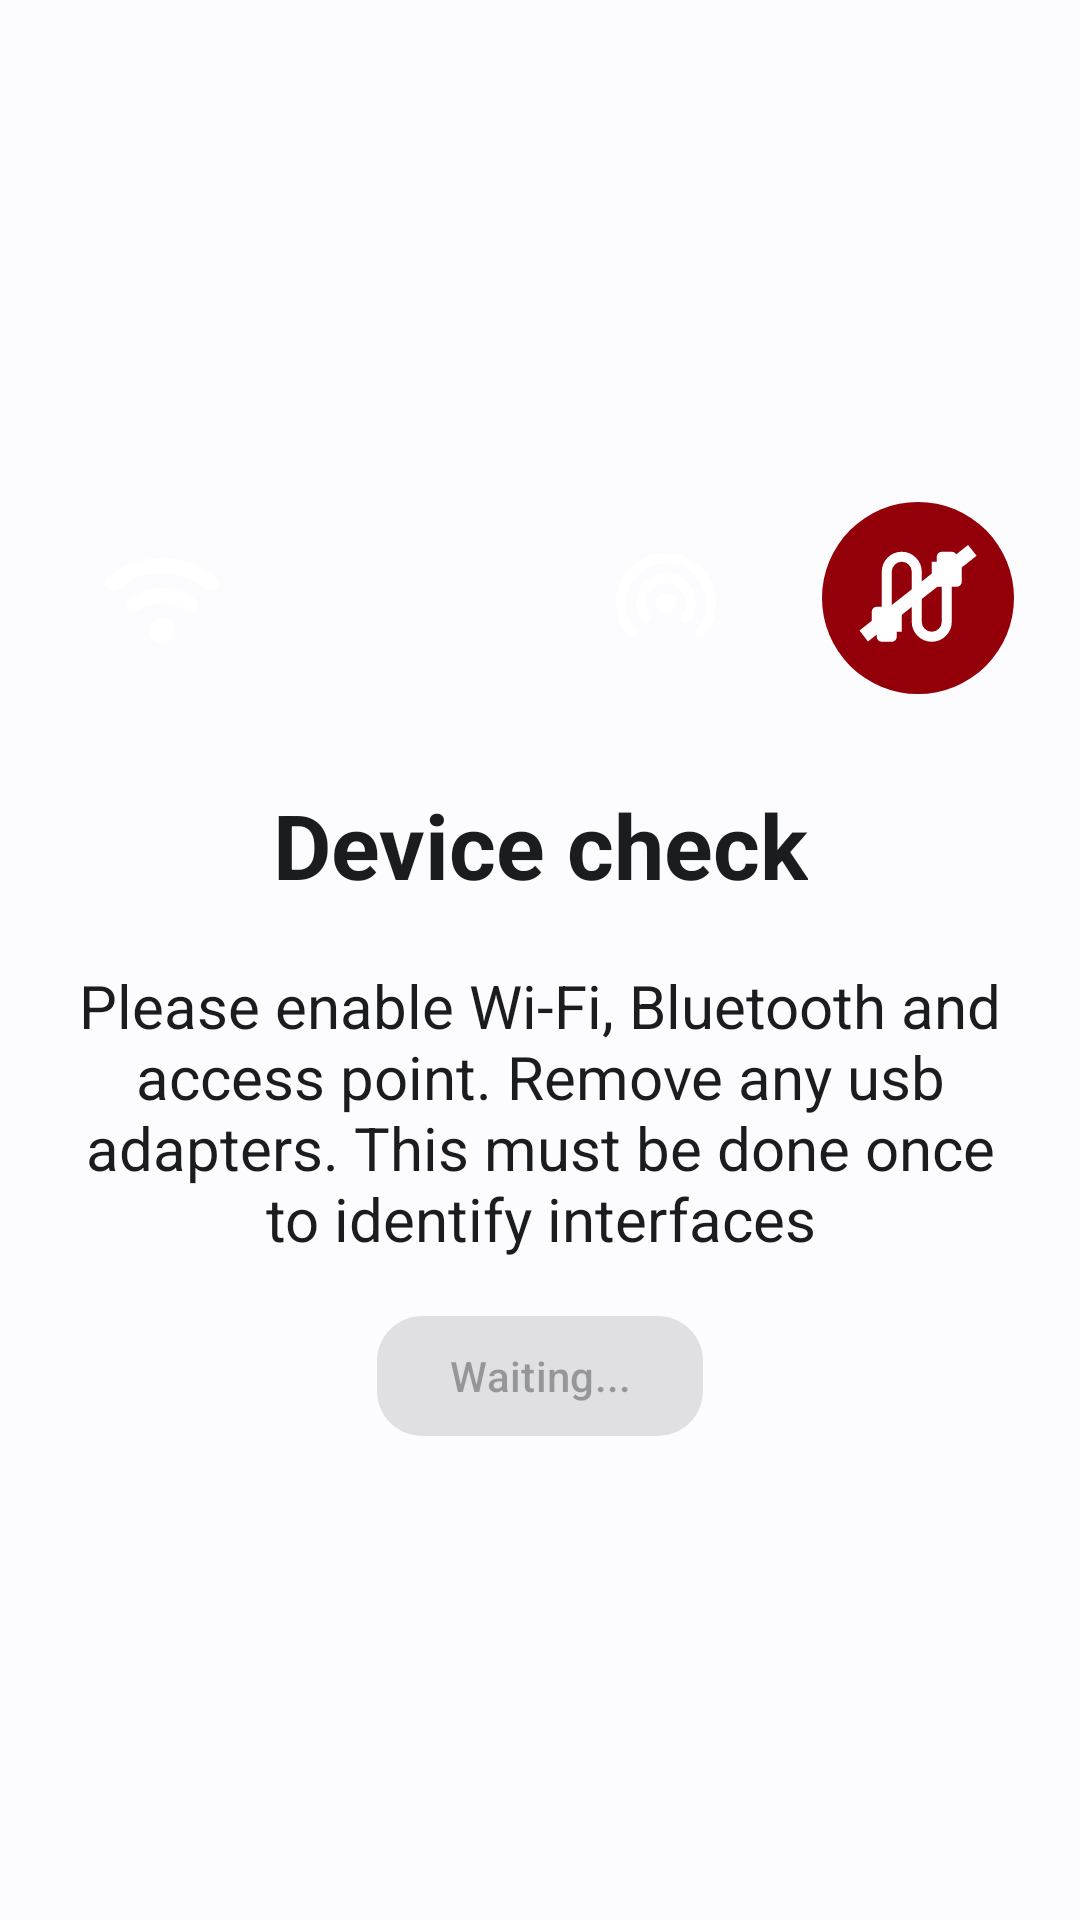

Write the Android layout XML for this screen, with the resource values it uses.
<!-- AndroidManifest.xml: application theme Stryker -->
<!-- res/layout/slide5.xml -->
<?xml version="1.0" encoding="utf-8"?>
<ScrollView xmlns:android="http://schemas.android.com/apk/res/android"
    xmlns:app="http://schemas.android.com/apk/res-auto"
    android:layout_width="match_parent"
    android:layout_height="match_parent"

    android:scrollbarAlwaysDrawHorizontalTrack="true"
    android:scrollbarAlwaysDrawVerticalTrack="true">

    <LinearLayout
        android:layout_width="match_parent"
        android:layout_height="wrap_content"
        android:layout_gravity="center"

        android:orientation="vertical">

        <LinearLayout
            android:layout_width="match_parent"
            android:layout_height="wrap_content"
            android:gravity="center"
            android:orientation="horizontal">
            <ImageView
                android:id="@+id/wifi_item"
                android:layout_width="64dp"
                android:layout_height="64dp"
                android:src="@drawable/wifi_item"

                android:padding="12dp"
                android:layout_margin="10dp"
                app:tint="#ffffff" />
            <ImageView
                android:id="@+id/bluetooth_item"
                android:layout_width="64dp"
                android:layout_height="64dp"
                android:src="@drawable/bluetooth"

                android:padding="12dp"
                android:layout_margin="10dp"
                app:tint="#ffffff" />
            <ImageView
                android:id="@+id/wifi_tethering_item"
                android:layout_width="64dp"
                android:layout_height="64dp"
                android:src="@drawable/wifi_tethering"

                android:padding="12dp"
                android:layout_margin="10dp"
                app:tint="#ffffff" />

            <ImageView
                android:id="@+id/no_usb_item"
                android:layout_width="64dp"
                android:layout_height="64dp"
                android:src="@drawable/no_usb"
                android:background="@drawable/circle_red"
                android:padding="12dp"
                android:layout_margin="10dp"
                app:tint="#ffffff" />
        </LinearLayout>


        <TextView
            android:id="@+id/slide_title"
            android:layout_width="wrap_content"
            android:layout_height="wrap_content"
            android:layout_gravity="center"
            android:layout_margin="20dp"
            android:gravity="center"
            android:text="Device check"
            android:textSize="30dp"
            android:textStyle="bold" />

        <TextView
            android:layout_width="wrap_content"
            android:layout_height="wrap_content"
            android:layout_gravity="center"
            android:layout_marginStart="20dp"
            android:layout_marginEnd="20dp"
            android:gravity="center"
            android:text="Please enable Wi-Fi, Bluetooth and access point. Remove any usb adapters. This must be done once to identify interfaces"
            android:textSize="20dp" />

        <com.google.android.material.button.MaterialButton
            android:id="@+id/next"
            android:layout_width="wrap_content"
            android:layout_height="wrap_content"
            android:layout_gravity="center"
            android:layout_marginTop="15dp"
            android:text="Waiting..."
            android:enabled="false"
            app:cornerRadius="15dp"
            app:icon="@drawable/analytics" />

        <com.google.android.material.progressindicator.CircularProgressIndicator
            android:id="@+id/progress_indicator"
            android:layout_width="wrap_content"
            android:layout_height="wrap_content"
            android:layout_gravity="center_horizontal"
            android:layout_marginTop="15dp"
            android:indeterminate="true"
            android:visibility="gone" />




    </LinearLayout>

</ScrollView>
<!-- resources referenced by this layout -->
<resources>
  <!-- drawable circle_red (drawable) -->
  <?xml version="1.0" encoding="utf-8"?>
  <shape xmlns:android="http://schemas.android.com/apk/res/android">
      <solid android:color="@color/red4" />
      <corners android:radius="300dp" />
  </shape>
  <!-- drawable no_usb (drawable) -->
  <vector xmlns:android="http://schemas.android.com/apk/res/android"
      android:width="960dp"
      android:height="960dp"
      android:viewportWidth="960"
      android:viewportHeight="960">
    <path
        android:fillColor="#FF000000"
        android:pathData="m190,830q-17,0 -28.5,-11.5t-11.5,-28.5l0,-40l-40,0l0,-160q0,-17 11.5,-28.5t28.5,-11.5l40,0l0,-280q0,-66 47,-113t113,-47q66,0 113,47t47,113l0,400q0,33 23.5,56.5t56.5,23.5q33,0 56.5,-23.5t23.5,-56.5l0,-280l-40,0q-17,0 -28.5,-11.5t-11.5,-28.5l0,-160l40,0l0,-40q0,-17 11.5,-28.5t28.5,-11.5l80,0q17,0 28.5,11.5t11.5,28.5l0,40l40,0l0,160q0,17 -11.5,28.5t-28.5,11.5l-40,0l0,280q0,66 -47,113t-113,47q-66,0 -113,-47t-47,-113l0,-400q0,-33 -23.5,-56.5t-56.5,-23.5q-33,0 -56.5,23.5t-23.5,56.5l0,280l40,0q17,0 28.5,11.5t11.5,28.5l0,160l-40,0l0,40q0,17 -11.5,28.5t-28.5,11.5l-80,0z"/>
    <path
        android:fillColor="#FF000000"
        android:pathData="M11.88,740.96l868.71,-684.44l67.99,86.29l-868.71,684.44z"/>
  </vector>
  <!-- drawable wifi_item (drawable) -->
  <vector xmlns:android="http://schemas.android.com/apk/res/android"
      android:width="24dp"
      android:height="24dp"
      android:viewportWidth="960"
      android:viewportHeight="960">
    <path
        android:fillColor="#FF000000"
        android:pathData="M480,840q-42,0 -71,-29t-29,-71q0,-42 29,-71t71,-29q42,0 71,29t29,71q0,42 -29,71t-71,29ZM480,400q75,0 142.5,24T745,490q20,15 20.5,39.5T748,572q-17,17 -42,17.5T661,576q-38,-26 -84,-41t-97,-15q-51,0 -97,15t-84,41q-20,14 -45,13t-42,-18q-17,-18 -17,-42.5t20,-39.5q55,-42 122.5,-65.5T480,400ZM480,160q125,0 235.5,41T914,317q20,17 21,42t-17,43q-17,17 -42,17.5T831,404q-72,-59 -161.5,-91.5T480,280q-100,0 -189.5,32.5T129,404q-20,16 -45,15.5T42,402q-18,-18 -17,-43t21,-42q88,-75 198.5,-116T480,160Z"/>
  </vector>
  <!-- drawable wifi_tethering (drawable) -->
  <vector xmlns:android="http://schemas.android.com/apk/res/android"
      android:width="24dp"
      android:height="24dp"
      android:viewportWidth="960"
      android:viewportHeight="960">
    <path
        android:fillColor="#FF000000"
        android:pathData="M233,781q-12,12 -29,12t-28,-13q-45,-53 -70.5,-119T80,520q0,-83 31.5,-156T197,237q54,-54 127,-85.5T480,120q83,0 156,31.5T763,237q54,54 85.5,127T880,520q0,75 -25.5,141T784,780q-11,13 -27.5,13.5T728,782q-11,-11 -11,-28t11,-30q34,-42 53,-94t19,-110q0,-134 -93,-227t-227,-93q-134,0 -227,93t-93,227q0,58 19,109.5t54,93.5q11,13 11.5,29.5T233,781ZM346,668q-12,12 -29,12.5T290,667q-23,-31 -36.5,-68T240,520q0,-100 70,-170t170,-70q100,0 170,70t70,170q0,42 -13.5,79.5T670,667q-10,13 -27,13.5T614,669q-11,-11 -11.5,-28t9.5,-31q13,-20 20.5,-42.5T640,520q0,-66 -47,-113t-113,-47q-66,0 -113,47t-47,113q0,26 7.5,48t20.5,42q10,14 9.5,30.5T346,668ZM480,600q-33,0 -56.5,-23.5T400,520q0,-33 23.5,-56.5T480,440q33,0 56.5,23.5T560,520q0,33 -23.5,56.5T480,600Z"/>
  </vector>
  <color name="red4">#93000A</color>
  <color name="blue1">#00639B</color>
  <color name="white">#FFFFFF</color>
  <color name="blue2">#CEE5FF</color>
  <color name="blue3">#003D6A</color>
  <color name="grey1">#51606F</color>
  <color name="grey2">#D5E4F7</color>
  <color name="grey3">#0E1D2A</color>
  <color name="blue4">#00629E</color>
  <color name="blue5">#CFE5FF</color>
  <color name="blue6">#001D34</color>
  <color name="red1">#BA1A1A</color>
  <color name="red3">#410002</color>
  <color name="white2">#FCFCFF</color>
  <color name="grey4">#1A1C1E</color>
  <color name="grey6">#42474E</color>
  <color name="grey7">#72777F</color>
  <color name="grey8">#F0F0F4</color>
  <color name="grey9">#2F3033</color>
  <color name="blue7">#9294C8FF</color>
</resources>
